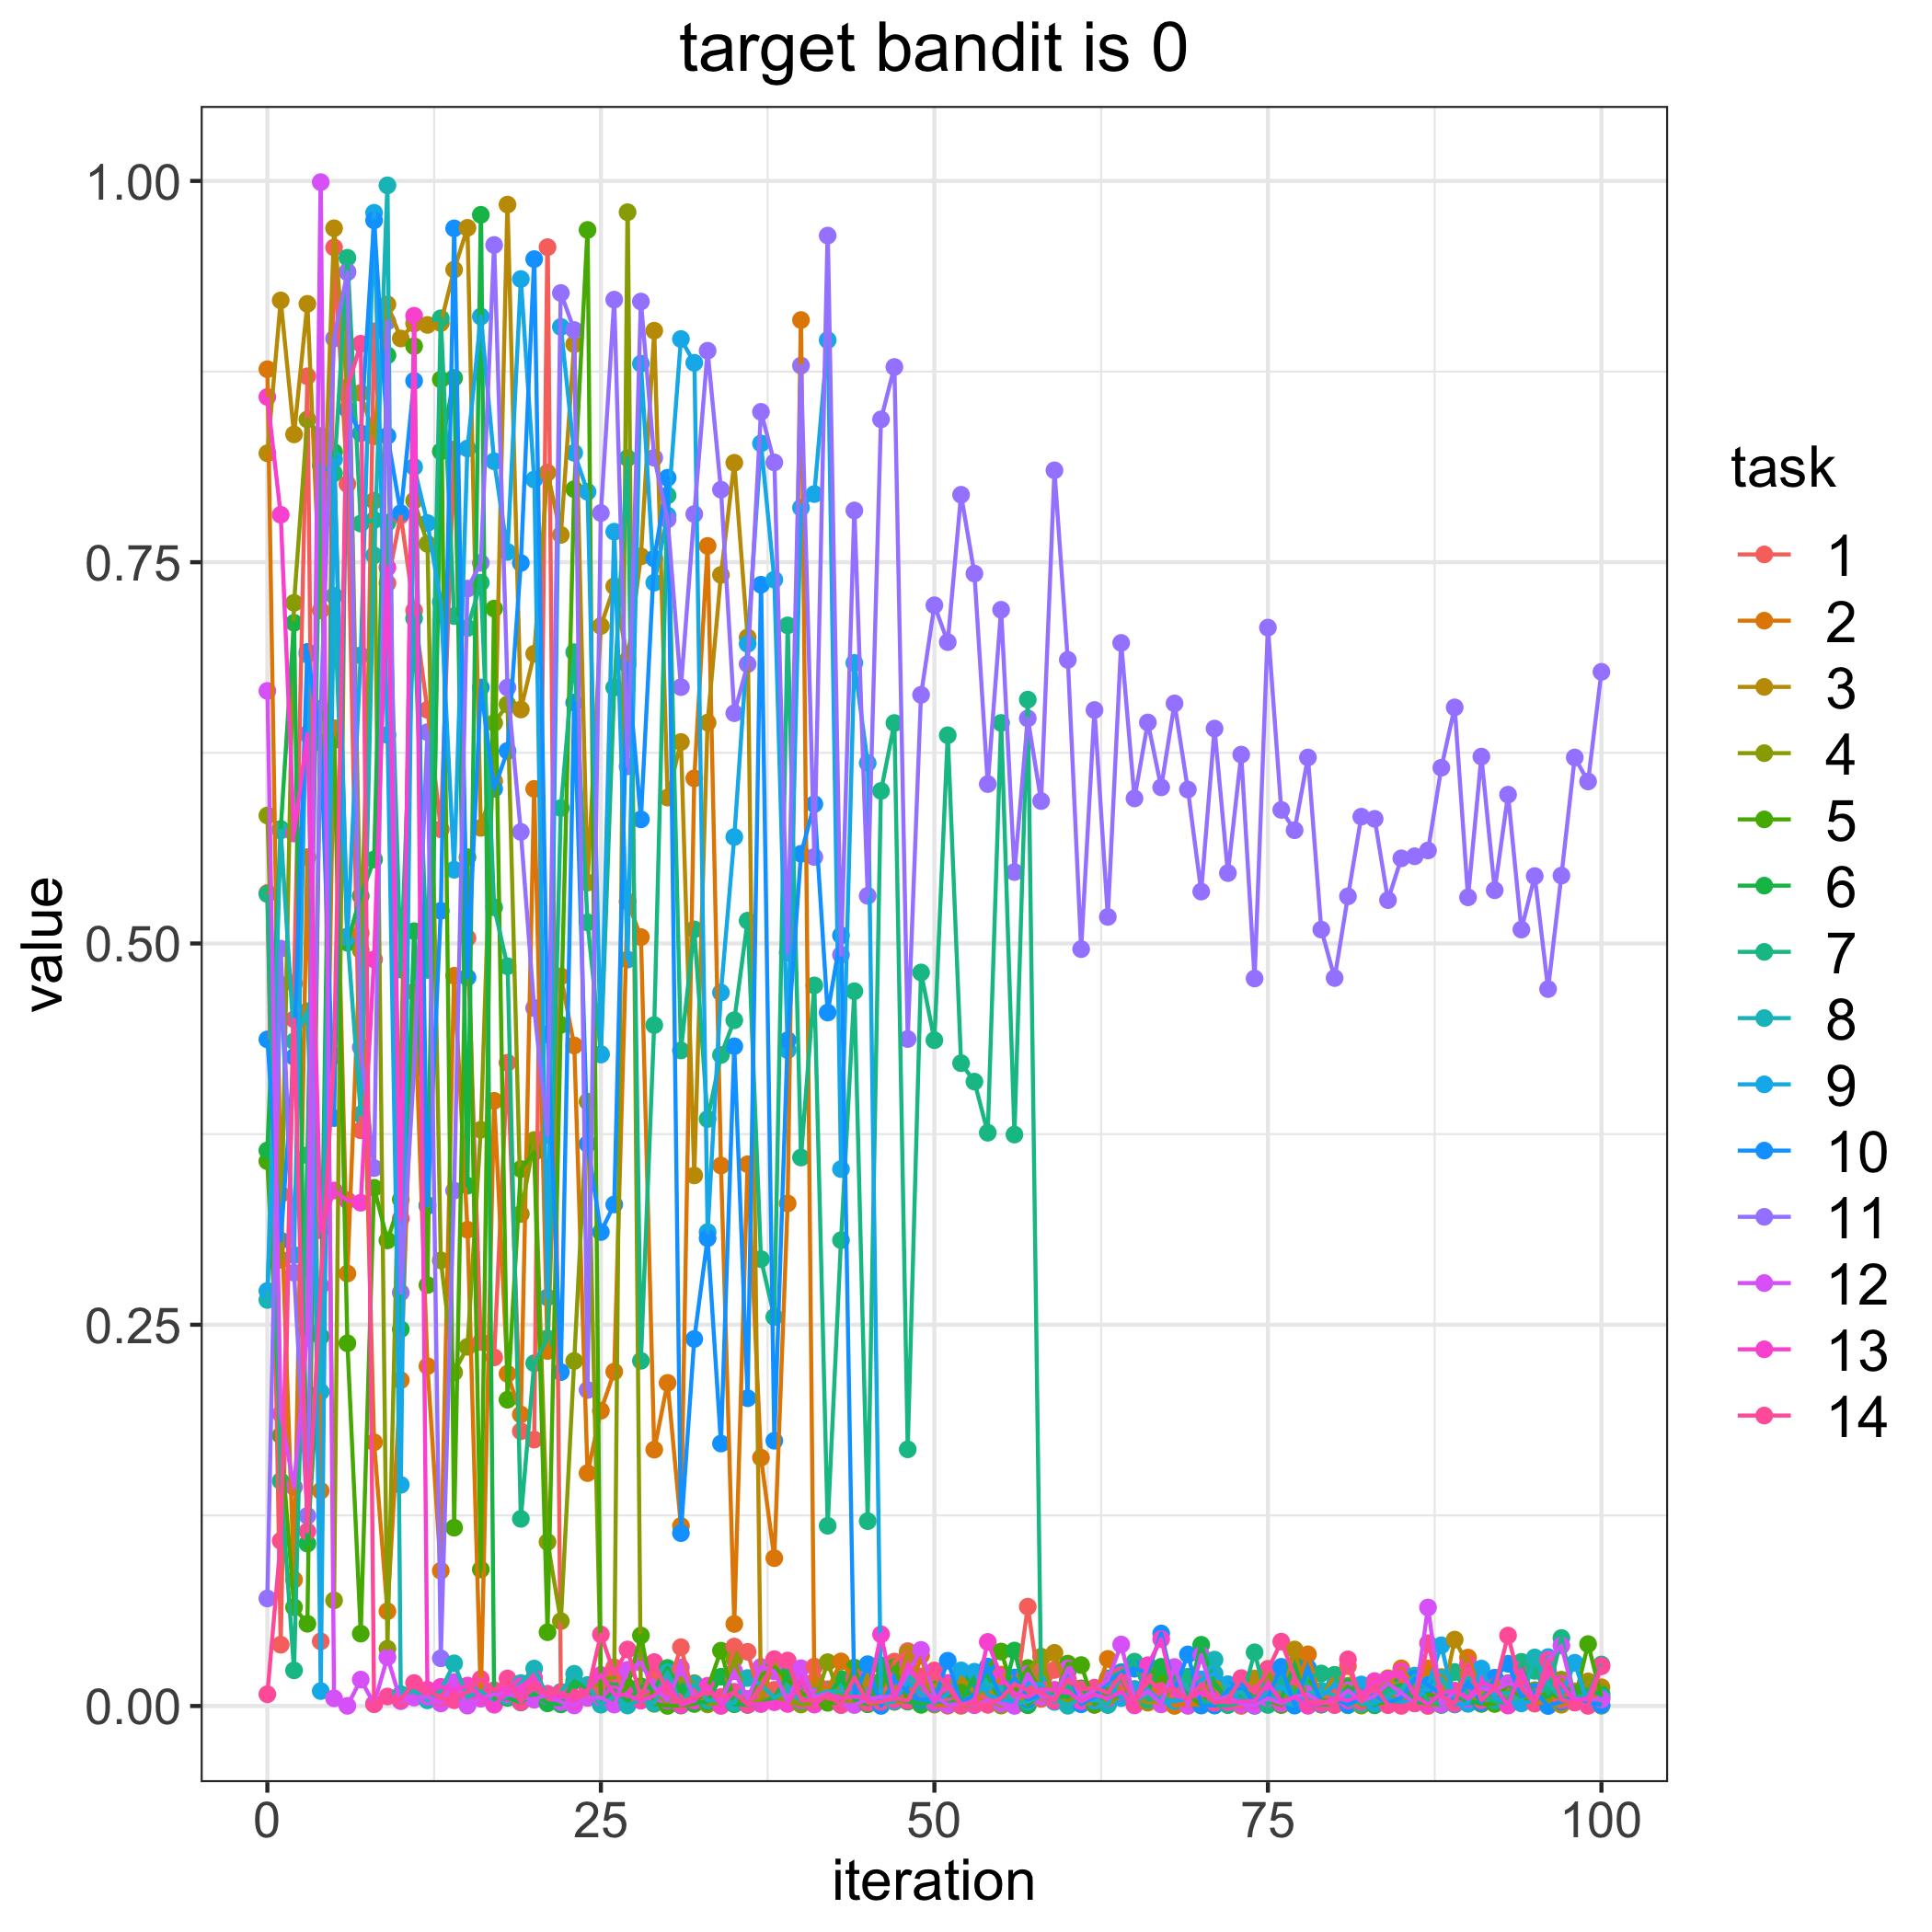

Values plotted in this chart, from the file beside it:
, 1.0, 2.0, 3.0, 4.0, 5.0, 6.0, 7.0, 8.0, 9.0, 10.0, 11.0, 12.0, 13.0, 14.0
0, 0.5331, 0.8765, 0.8214, 0.5839, 0.3572, 0.3643, 0.5324, 0.2662, 0.2722, 0.4371, 0.07052, 0.6656, 0.8583, 0.007706
1, 0.04019, 0.3355, 0.9217, 0.2926, 0.1774, 0.575, 0.1475, 0.5741, 0.4729, 0.3052, 0.4966, 0.1915, 0.7811, 0.1083
2, 0.4739, 0.08279, 0.8338, 0.7233, 0.06475, 0.7103, 0.02336, 0.4358, 0.2957, 0.4256, 0.2841, 0.1435, 0.5721, 0.4503
3, 0.8719, 0.5566, 0.9194, 0.8436, 0.05392, 0.1065, 0.3612, 0.4555, 0.6894, 0.6912, 0.1247, 0.2461, 0.6373, 0.1145
4, 0.04238, 0.1411, 0.7184, 0.8328, 0.6536, 0.2423, 0.8135, 0.206, 0.009799, 0.6316, 0.6539, 0.9992, 0.3119, 0.2755
5, 0.9564, 0.6412, 0.969, 0.06927, 0.6334, 0.8222, 0.8083, 0.728, 0.8174, 0.3855, 0.8967, 0.005026, 0.338, 0.4264
6, 0.8013, 0.2836, 0.8602, 0.9405, 0.2378, 0.5005, 0.9496, 0.5046, 0.5041, 0.8501, 0.9401, 9.824177386415128e-05, 0.3315, 0.8646
7, 0.3775, 0.5067, 0.861, 0.4956, 0.04746, 0.5312, 0.7753, 0.3879, 0.6889, 0.8345, 0.432, 0.01731, 0.33, 0.8933
8, 0.9014, 0.1729, 0.8325, 0.7903, 0.3398, 0.5551, 0.7777, 0.7544, 0.9791, 0.9741, 0.3527, 0.001421, 0.4896, 0.001141
9, 0.7362, 0.06211, 0.9191, 0.03753, 0.3053, 0.8857, 0.7759, 0.9971, 0.6367, 0.8328, 0.9079, 0.03199, 0.7466, 0.006236
10, 0.7807, 0.2136, 0.8967, 0.417, 0.3321, 0.247, 0.4829, 0.007772, 0.145, 0.7821, 0.2711, 0.003152, 0.3196, 0.004248
11, 0.7183, 0.4684, 0.9065, 0.7904, 0.8916, 0.5081, 0.7132, 0.009784, 0.8124, 0.8689, 0.418, 0.005511, 0.9116, 0.01507
12, 0.6532, 0.2228, 0.9056, 0.762, 0.276, 0.3284, 0.4826, 0.003697, 0.7756, 0.3279, 0.6385, 0.006053, 0.009537, 0.01065
13, 0.5749, 0.0887, 0.9068, 0.2922, 0.8698, 0.8226, 0.9099, 0.0102, 0.7239, 0.5214, 0.03126, 0.001653, 0.01255, 0.00522
14, 0.8239, 0.4788, 0.9418, 0.2188, 0.1169, 0.8708, 0.7147, 0.02798, 0.5483, 0.9689, 0.338, 0.01567, 0.01046, 0.003746
15, 0.5036, 0.3123, 0.9692, 0.2355, 0.5566, 0.3412, 0.7069, 0.005707, 0.8246, 0.4777, 0.7327, 0.0002576, 0.01337, 0.009707
16, 0.2387, 0.005042, 0.5758, 0.3779, 0.08952, 0.9778, 0.7366, 0.0098, 0.9111, 0.6679, 0.7496, 0.004828, 0.006372, 0.01772
17, 0.2286, 0.3968, 0.6065, 0.6446, 0.7196, 0.003205, 0.5237, 0.001412, 0.8162, 0.6014, 0.958, 0.007613, 0.0008184, 0.01035
18, 0.4218, 0.2179, 0.9845, 0.6568, 0.2008, 0.005334, 0.4851, 0.006496, 0.7568, 0.6263, 0.6678, 0.007859, 0.008467, 0.01805
19, 0.1802, 0.1911, 0.6534, 0.3226, 0.3521, 0.002305, 0.1227, 0.01505, 0.9357, 0.7495, 0.5732, 0.005982, 0.01305, 0.002492
20, 0.1747, 0.6014, 0.69, 0.3711, 0.3631, 0.008096, 0.2247, 0.02455, 0.8042, 0.9487, 0.4577, 0.004125, 0.01828, 0.01498
21, 0.9566, 0.2328, 0.8087, 0.1075, 0.04838, 0.00173, 0.2411, 0.006246, 0.2679, 0.4404, 0.3743, 0.007923, 0.006633, 0.007942
22, 0.009122, 0.4784, 0.7679, 0.05565, 0.4466, 0.001042, 0.5888, 0.009196, 0.9043, 0.2189, 0.9265, 0.00259, 0.006443, 0.008737
23, 0.002942, 0.4331, 0.8929, 0.2262, 0.7979, 0.01639, 0.691, 0.02111, 0.8217, 0.658, 0.9022, 0.000345, 0.003264, 0.005508
24, 0.005413, 0.1527, 0.5399, 0.3963, 0.9679, 0.01129, 0.5138, 0.01377, 0.7962, 0.3685, 0.2072, 0.005451, 0.01081, 0.00908
25, 0.009795, 0.1936, 0.7082, 0.01736, 0.003863, 0.001094, 0.4274, 0.0008641, 0.4272, 0.3108, 0.7823, 0.005456, 0.02034, 0.04694
26, 0.02534, 0.2192, 0.7342, 0.01856, 0.004193, 0.0102, 0.6678, 0.006158, 0.77, 0.3289, 0.9222, 0.0009066, 0.007694, 0.02107
27, 0.002336, 0.5276, 0.686, 0.9795, 0.01245, 0.002928, 0.8183, 0.0003256, 0.4895, 0.6828, 0.6161, 0.02374, 0.007045, 0.03706
28, 0.008999, 0.5042, 0.7538, 0.004222, 0.04623, 0.01295, 0.2263, 0.004287, 0.8802, 0.5814, 0.9209, 0.02836, 0.0035, 0.004997
29, 0.02024, 0.1681, 0.9018, 0.008995, 0.001435, 0.01134, 0.4465, 0.001926, 0.7366, 0.7523, 0.8185, 0.0122, 0.006746, 0.02879
30, 0.01139, 0.2119, 0.5957, 0.002188, 5.721394152806591e-05, 0.02493, 0.7938, 0.02215, 0.7806, 0.8054, 0.778, 0.00345, 0.01587, 0.008711
31, 0.03857, 0.118, 0.6321, 0.01734, 0.000281, 0.009789, 0.4299, 0.0007317, 0.8963, 0.1134, 0.6681, 0.02517, 0.0006753, 0.002855
32, 0.004758, 0.6083, 0.3479, 0.01497, 0.0013, 0.001975, 0.5092, 0.0144, 0.8808, 0.2406, 0.7816, 0.006047, 0.003445, 0.005447
33, 0.004713, 0.7607, 0.6448, 0.001034, 0.01166, 0.002775, 0.3849, 0.003644, 0.3108, 0.3067, 0.8887, 0.01065, 0.01327, 0.009117
34, 7.93101730577687e-05, 0.3544, 0.7417, 0.002306, 0.03628, 0.01919, 0.4269, 0.003453, 0.4678, 0.1721, 0.7976, 0.003534, 0.0003124, 0.005911
35, 0.03897, 0.05377, 0.8152, 0.03057, 0.003443, 0.001142, 0.4497, 0.002042, 0.5698, 0.4326, 0.651, 0.02277, 0.009336, 0.008665
36, 0.03552, 0.3552, 0.7007, 0.001524, 0.003727, 0.0006652, 0.515, 0.01836, 0.6965, 0.2018, 0.6832, 0.004635, 0.0008845, 0.001189
37, 0.002871, 0.1628, 0.003597, 0.003956, 0.02, 0.001415, 0.293, 0.01407, 0.8279, 0.7352, 0.8486, 0.02563, 0.001385, 0.01209
38, 0.01062, 0.09694, 0.03027, 0.0055, 0.02565, 0.005424, 0.2551, 0.005293, 0.7386, 0.1739, 0.8154, 0.02271, 0.002482, 0.0307
39, 0.001549, 0.3295, 0.001913, 0.003616, 0.01714, 0.01993, 0.7086, 0.01031, 0.43, 0.4366, 0.4941, 0.002359, 0.0014, 0.02982
40, 0.003262, 0.9088, 0.006031, 0.0009684, 0.008322, 0.01457, 0.3596, 0.003145, 0.7857, 0.5588, 0.8789, 0.02476, 0.01639, 0.003848
41, 0.02582, 0.01599, 0.01403, 0.001504, 0.005969, 0.004833, 0.4725, 0.006751, 0.7947, 0.5914, 0.5567, 0.005713, 0.000931, 0.003666
42, 0.01101, 0.01047, 0.00907, 0.02874, 0.002098, 0.006892, 0.1182, 0.009607, 0.8956, 0.4547, 0.9642, 0.008288, 0.00748, 0.006709
43, 0.0005954, 0.02923, 0.007946, 0.003443, 0.002055, 0.01775, 0.3054, 0.009275, 0.3521, 0.5053, 0.4925, 0.0008342, 0.005232, 0.001108
44, 0.009188, 0.01685, 0.002089, 0.001139, 0.02515, 0.004146, 0.4687, 0.008817, 0.684, 0.005877, 0.7839, 0.0006436, 0.006193, 0.01877
45, 0.004842, 0.005868, 0.01636, 0.001493, 0.001166, 0.001281, 0.1212, 0.006509, 0.6183, 0.02741, 0.5312, 0.004547, 0.004687, 0.002069
46, 0.0009026, 0.002874, 0.007863, 0.001632, 0.01651, 0.02669, 0.6, 0.001588, 0.004151, 5.7179192221552493e-05, 0.8437, 0.005876, 0.04698, 0.002728
47, 0.02912, 0.002685, 0.009549, 0.004108, 0.02547, 0.004839, 0.6446, 0.002924, 0.004254, 0.01695, 0.878, 0.006081, 0.004189, 0.004991
48, 0.03597, 0.003155, 0.03459, 0.005436, 0.003866, 0.002849, 0.1683, 0.01998, 0.01569, 0.009264, 0.4374, 0.0215, 0.02728, 0.003567
49, 0.003971, 0.03302, 0.01197, 0.0136, 0.0007488, 0.001147, 0.481, 0.01239, 0.007947, 0.004135, 0.663, 0.03678, 0.0144, 0.01937
50, 0.02333, 0.0009251, 0.0135, 0.009637, 0.0106, 0.00365, 0.4366, 0.004648, 0.001668, 0.003972, 0.7218, 0.006693, 0.00258, 0.02265
51, 0.0003204, 0.0002972, 0.01488, 0.01274, 0.006587, 0.001706, 0.6365, 0.01464, 0.007972, 0.02968, 0.6976, 0.0007589, 0.01516, 0.01251
52, 0.001367, 0.00842, 0.01876, 0.0001363, 0.008861, 0.003787, 0.4215, 0.001939, 0.02334, 0.002128, 0.7942, 0.001216, 0.0008809, 0.0005649
53, 0.006766, 0.006961, 0.009011, 0.0007236, 0.007102, 0.01881, 0.4094, 0.007284, 0.02248, 0.007617, 0.7425, 0.0005072, 0.003104, 0.001363
54, 0.007165, 0.0008253, 0.007923, 0.004052, 0.02507, 0.02008, 0.3759, 0.01412, 0.007418, 0.02587, 0.6045, 0.003896, 0.04201, 0.00096
55, 0.004563, 0.02058, 0.01187, 0.0002816, 0.03571, 0.002199, 0.6446, 0.01203, 0.003944, 0.005011, 0.7188, 0.001595, 0.01905, 0.005176
56, 0.001117, 0.01772, 0.009099, 0.01656, 0.008046, 0.03636, 0.3747, 0.00163, 0.002608, 0.01872, 0.5468, 9.500049834390921e-05, 0.008174, 0.01446
57, 0.06513, 0.00567, 0.0005665, 0.02389, 0.0249, 0.00056, 0.6599, 0.002843, 0.01495, 0.004228, 0.6476, 0.02108, 0.005924, 0.01033
58, 0.004678, 0.01397, 0.02428, 0.03235, 0.008533, 0.00856, 0.01131, 0.006374, 0.01425, 0.007102, 0.5934, 0.006429, 0.01075, 0.008885
59, 0.02363, 0.008853, 0.03485, 0.003255, 0.005154, 0.00692, 0.005648, 0.00496, 0.00268, 0.004586, 0.8103, 0.005381, 0.01063, 0.003437
... 41 more rows
